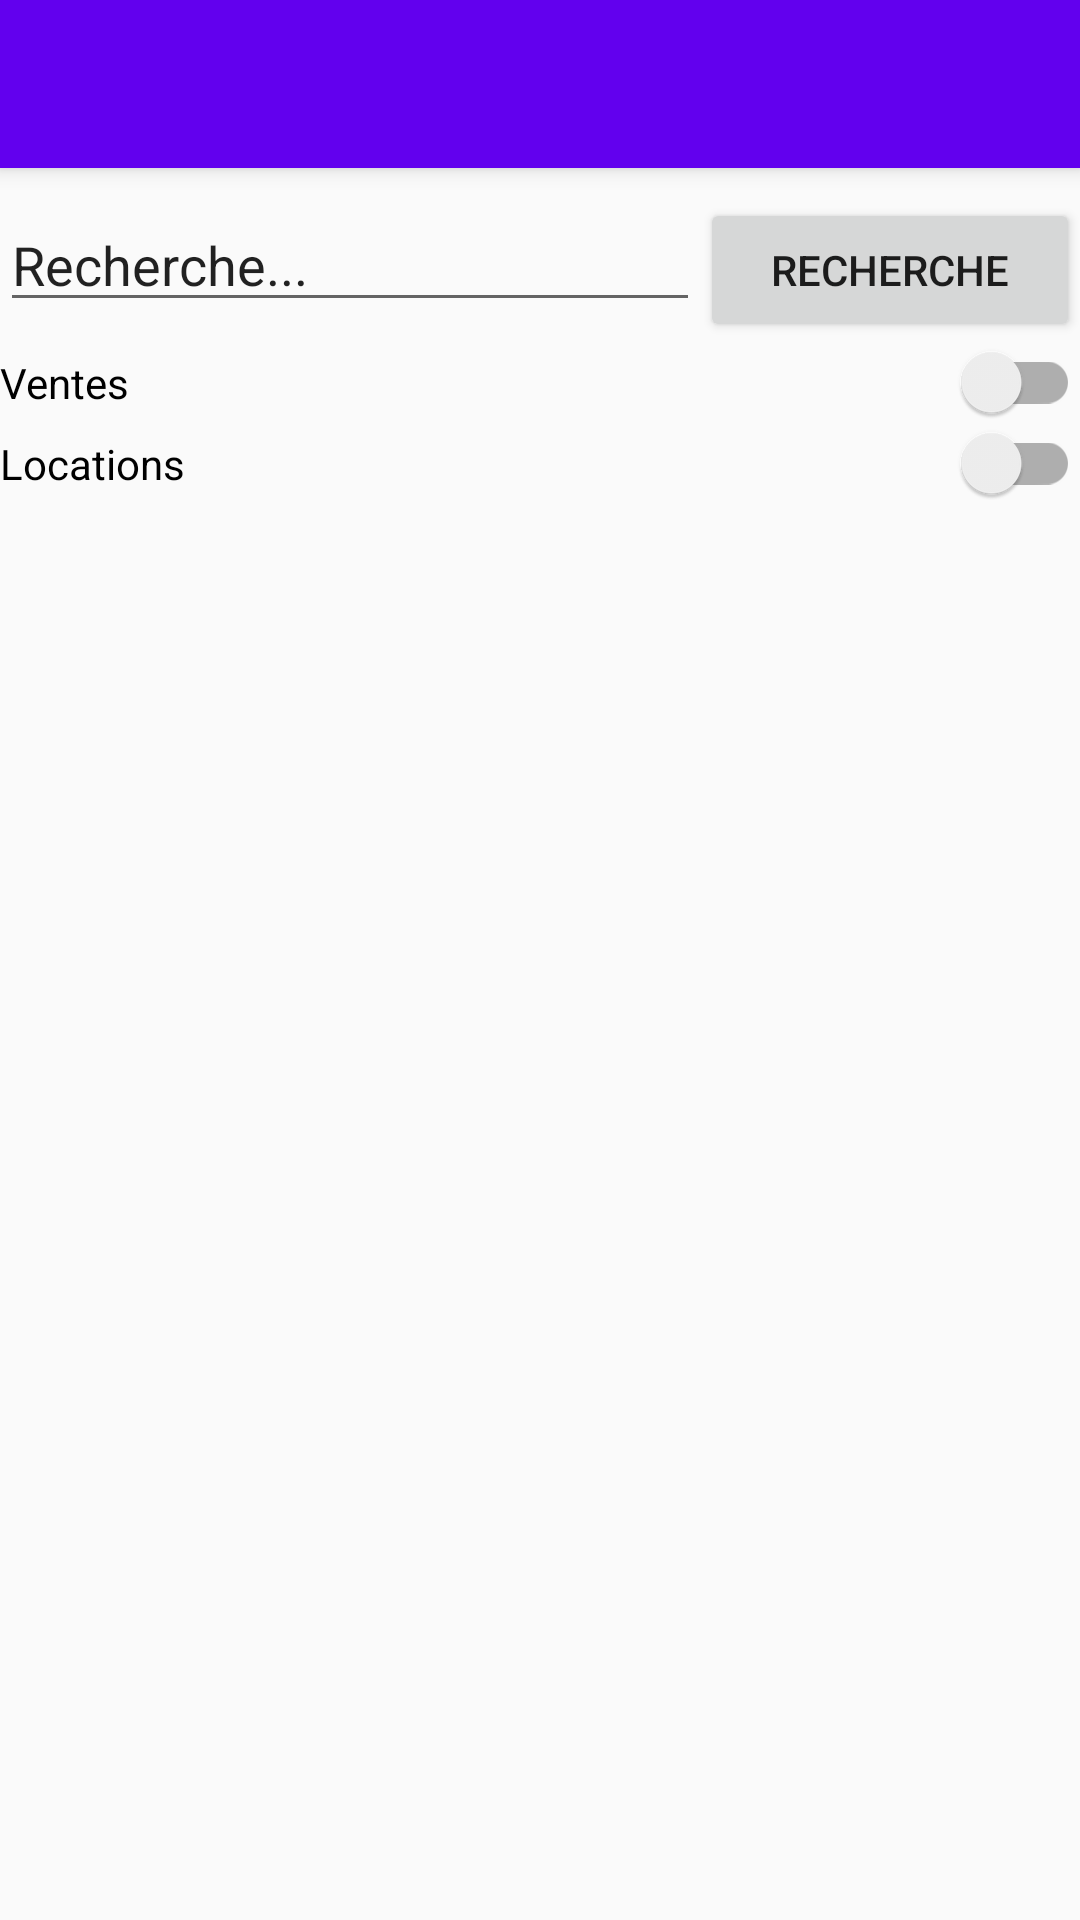

Write the Android layout XML for this screen, with the resource values it uses.
<!-- AndroidManifest.xml: application theme Theme.AppCompat.Light.NoActionBar -->
<!-- res/layout/activity_recherche.xml -->
<?xml version="1.0" encoding="utf-8"?>
<LinearLayout xmlns:android="http://schemas.android.com/apk/res/android"
    xmlns:app="http://schemas.android.com/apk/res-auto"
    xmlns:tools="http://schemas.android.com/tools"
    android:layout_width="match_parent"
    android:layout_height="match_parent"
    android:orientation="vertical"
    tools:context=".Activity.Recherche">

    <include
        android:id="@+id/toolbar"
        layout="@layout/toolbar"/>

    <Space
        android:layout_width="match_parent"
        android:layout_height="10dp" />

    <LinearLayout
        android:layout_width="match_parent"
        android:layout_height="wrap_content"
        android:orientation="horizontal">

        <EditText
            android:id="@+id/edit_text_recherche_recherche"
            android:layout_width="wrap_content"
            android:layout_height="wrap_content"
            android:layout_weight="1"
            android:ems="10"
            android:inputType="text"
            android:text="Recherche..." />

        <Button
            android:id="@+id/button_recherche_recherche"
            android:layout_width="wrap_content"
            android:layout_height="wrap_content"
            android:layout_weight="1"
            android:text="Recherche" />
    </LinearLayout>

    <androidx.appcompat.widget.SwitchCompat
        android:id="@+id/switch_vente_recherche"
        android:layout_width="match_parent"
        android:layout_height="wrap_content"
        android:checked="false"
        android:text="Ventes"/>
    <androidx.appcompat.widget.SwitchCompat
        android:id="@+id/switch_location_recherche"
        android:layout_width="match_parent"
        android:layout_height="wrap_content"
        android:checked="false"
        android:text="Locations" />

    <LinearLayout
        android:id="@+id/dynamic_linear_layout_criteres_recherche"
        android:layout_width="match_parent"
        android:layout_height="wrap_content"
        android:orientation="vertical"/>

    <ScrollView
        android:layout_width="match_parent"
        android:layout_height="match_parent">

        <LinearLayout
            android:id="@+id/dynamic_annonce_recherche"
            android:layout_width="match_parent"
            android:layout_height="wrap_content"
            android:orientation="vertical"/>
    </ScrollView>

</LinearLayout>
<!-- res/layout/toolbar.xml (included above) -->
<?xml version="1.0" encoding="utf-8"?>
<androidx.appcompat.widget.Toolbar xmlns:android="http://schemas.android.com/apk/res/android"
    xmlns:tools="http://schemas.android.com/tools"
    android:layout_width="match_parent"
    android:layout_height="wrap_content"
    android:background="@color/design_default_color_primary"
    android:elevation="4dp">

</androidx.appcompat.widget.Toolbar>
<!-- resources referenced by this layout -->
<resources>

</resources>
